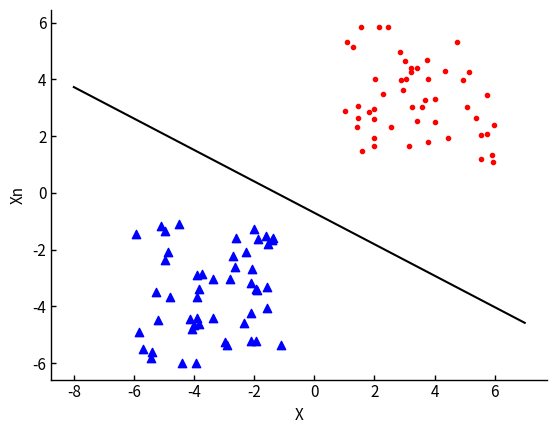

Python code for this plot:
import numpy as np
import matplotlib.pyplot as plt

def perceptron(w_vec, x_vec, label):
    low=0.5 # 学習係数
    if (np.dot(w_vec, x_vec) * label < 0):
        w_vec_new = w_vec + label*low*x_vec
        return w_vec_new
    else:
        return w_vec

if __name__ == "__main__":
    train_num = 100 # 学習データ数

    # class1の学習データ
    x1_1 = np.random.rand(int(train_num/2))*5 + 1 # x成分
    x1_2 = np.random.rand(int(train_num/2))*5 + 1 # y成分
    label_x1 = np.ones(int(train_num/2)) # ラベル(すべて1)

    # class2の学習データ
    x2_1 = (np.random.rand(int(train_num/2))*5 + 1)* -1
    x2_2 = (np.random.rand(int(train_num/2))*5 + 1)* -1
    label_x2 = np.ones(int(train_num/2)) * -1

    x0 = np.ones(int(train_num/2)) # x0は常に1(バイアス)
    x1 = np.c_[x0, x1_1, x1_2]
    x2 = np.c_[x0, x2_1, x2_2]

    x_vecs = np.r_[x1, x2]
    labels = np.r_[label_x1, label_x2]

    w_vec = np.array([2, -1, 3]) # 初期の重みベクトル 適当に決める

    loop = 100
    for i in range(loop):
        for x_vec, label in zip(x_vecs, labels):
            w_vec = perceptron(w_vec, x_vec, label)

    print(w_vec)

    # グラフの体裁を整える
    plt.rcParams['font.family'] = 'sans-serif'  # 使用するフォント
    plt.rcParams['xtick.direction'] = 'in' # x軸の目盛線が内向き('in')か外向き('out')か双方向か('inout')
    plt.rcParams['ytick.direction'] = 'in' # y軸の目盛線が内向き('in')か外向き('out')か双方向か('inout')
    plt.rcParams['xtick.major.width'] = 1.0  # x軸主目盛り線の線幅
    plt.rcParams['ytick.major.width'] = 1.0  # y軸主目盛り線の線幅
    plt.rcParams['font.size'] = 11  # フォントの大きさ
    plt.rcParams['axes.linewidth'] = 1.0  # 軸の線幅edge linewidth。囲みの太さ

    plt.scatter(x1[:,1], x1[:,2], c = 'red', marker='.', label='group1')
    plt.scatter(x2[:,1], x2[:,2] ,c = 'blue', marker='^', label='group2')

    # 分離境界線
    x_fig = np.array(range(-8, 8))
    y_fig = -(w_vec[1]/w_vec[2])*x_fig - (w_vec[0]/w_vec[2])

    plt.plot(x_fig, y_fig, color='black')

    #plt.legend(bbox_to_anchor=(1, 1), loc='upper right', borderaxespad=0, fontsize=18)

    # グラフ右と上の軸を消す
    plt.gca().spines['right'].set_visible(False)
    plt.gca().spines['top'].set_visible(False)

    plt.xlabel('X')
    plt.ylabel('Xn')

    plt.show()
